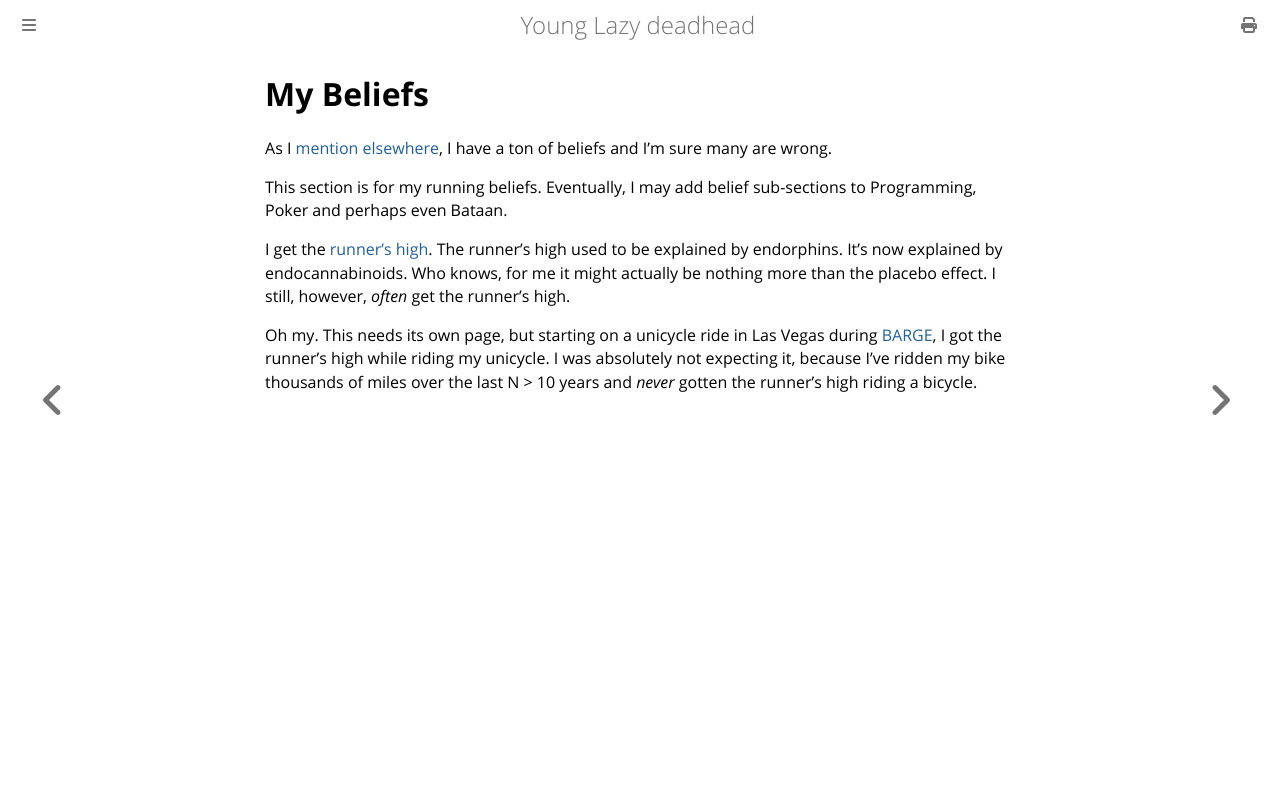

repository: ctm/yld · page: running/my-beliefs.html · generator: mdbook

# My Beliefs

As I [mention elsewhere](../life/my-beliefs.md), I have a ton of
beliefs and I'm sure many are wrong.

This section is for my running beliefs. Eventually, I may add belief
sub-sections to Programming, Poker and perhaps even Bataan.

I get the [runner's
high](https://www.youtube.com/watch?v=w4Ht2MLJD8U).  The runner's high
used to be explained by endorphins.  It's now explained by
endocannabinoids.  Who knows, for me it might actually be nothing more
than the placebo effect.  I still, however, _often_ get the runner's
high.

Oh my. This needs its own page, but starting on a unicycle ride in Las
Vegas during [BARGE](https://www.barge.org/), I got the runner's high
while riding my unicycle.  I was absolutely not expecting it, because I've
ridden my bike thousands of miles over the last N > 10 years and _never_
gotten the runner's high riding a bicycle.
